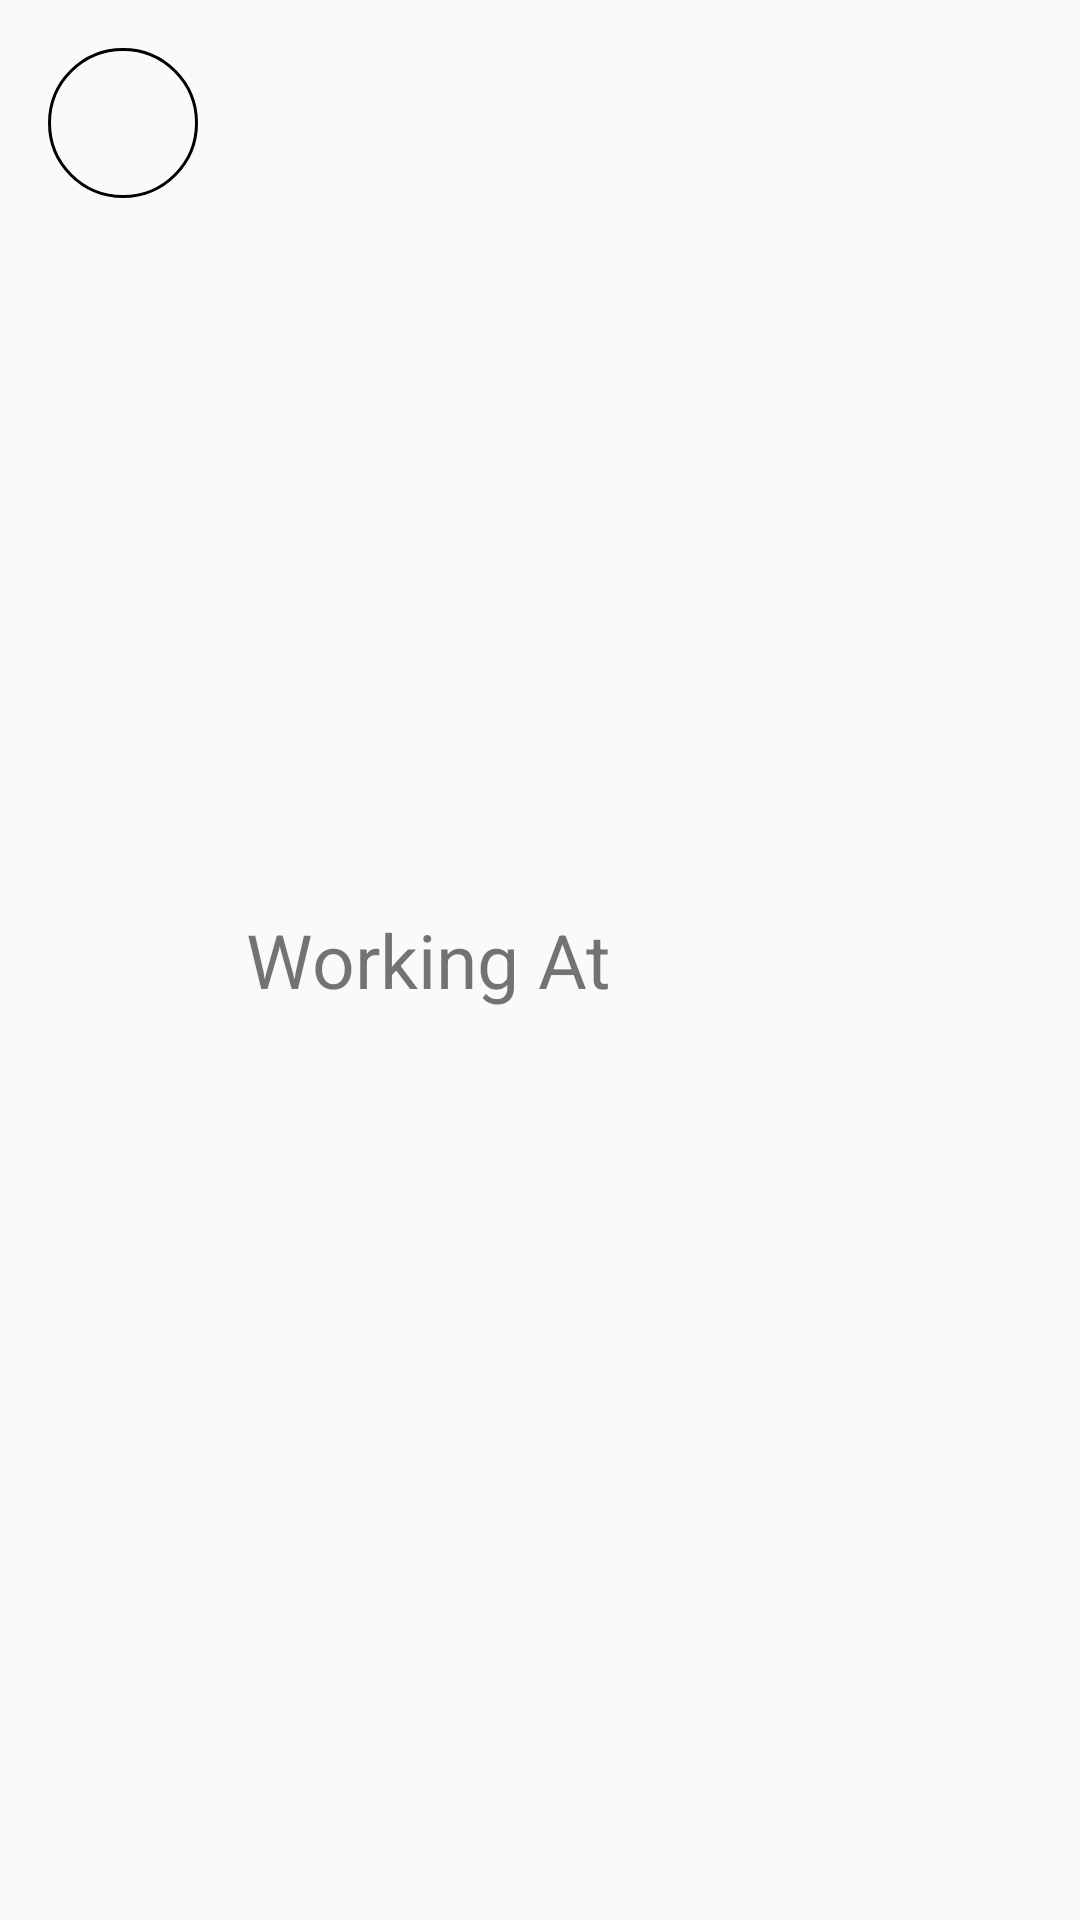

The Android layout XML behind this screen, and the referenced resources:
<!-- AndroidManifest.xml: application theme AppTheme -->
<!-- res/layout/work_place.xml -->
<?xml version="1.0" encoding="utf-8"?>
<LinearLayout xmlns:android="http://schemas.android.com/apk/res/android"
    android:orientation="horizontal" android:layout_width="match_parent"
    android:layout_height="wrap_content"
    android:padding="16dp">

    <ImageView
        android:layout_width="50dp"
        android:layout_height="50dp"
        android:src="@drawable/ic_work"
        android:background="@drawable/icon_frames"
        android:padding="10dp"/>

    <TextView
        android:layout_width="match_parent"
        android:layout_height="wrap_content"
        android:layout_gravity="center_vertical"
        android:layout_marginStart="16dp"
        android:text="@string/workPlace"
        android:textSize="25sp"/>

</LinearLayout>
<!-- resources referenced by this layout -->
<resources>
  <!-- drawable icon_frames (drawable) -->
  <?xml version="1.0" encoding="utf-8"?>
  <shape xmlns:android="http://schemas.android.com/apk/res/android"
      android:shape="rectangle">
  
      <corners android:radius="30dp"/>
  
      <stroke android:color="#000"
          android:width="1dp" />
  
  </shape>
  <string name="workPlace">Working At</string>
  <style name="AppTheme" parent="Theme.AppCompat.Light.NoActionBar">
          
          <item name="colorPrimary">@color/colorPrimary_main</item>
          <item name="colorPrimaryDark">@color/colorPrimaryDark_main</item>
          <item name="colorAccent">@color/colorAccent</item>
      </style>
  <color name="colorPrimary_main">#000000</color>
  <color name="colorPrimaryDark_main">#000000</color>
  <color name="colorAccent">#000000</color>
</resources>
